Labelled photos from "spiral_augmented", an image-classification folder in 2ai-lab/Leveraging-Handwriting-Impairment-as-an-Early-Biomarker-for-Parkinson-Disease. The possible labels are: healthy, Parkinson.

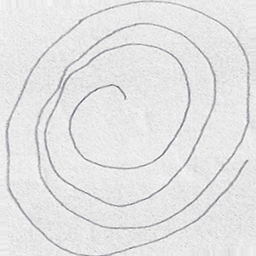
Label: Parkinson

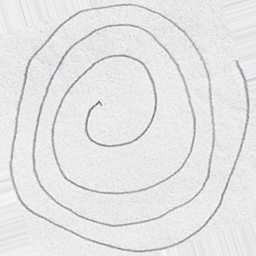
Label: Parkinson

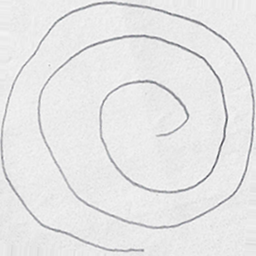
Label: healthy

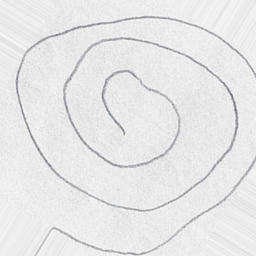
Label: healthy

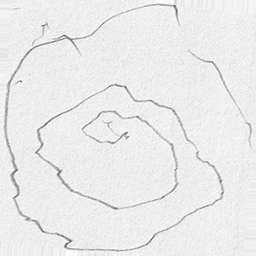
Label: Parkinson

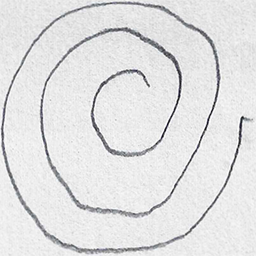
Label: healthy
